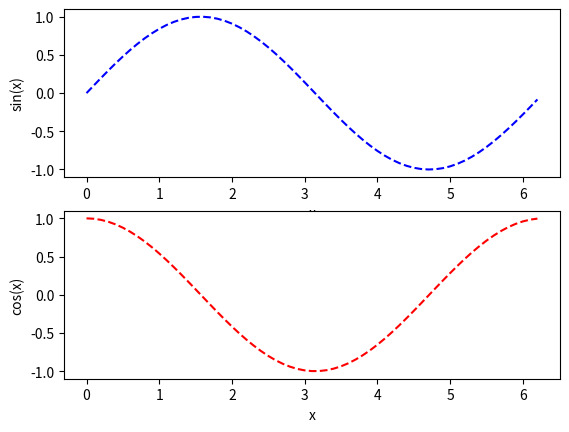

Generate this figure with matplotlib:
import numpy as np
import matplotlib.pyplot as plt

x = np.arange(0.0, 2 * np.pi, 0.1)
sin_y = np.sin(x)
cos_y = np.cos(x)

fig = plt.figure()
ax1 = fig.add_subplot(211)
ax2 = fig.add_subplot(212)

ax1.plot(x, sin_y, 'b--')
ax2.plot(x, cos_y, 'r--')

ax1.set_xlabel('x')
ax1.set_ylabel('sin(x)')

ax2.set_xlabel('x')
ax2.set_ylabel('cos(x)')

plt.show()